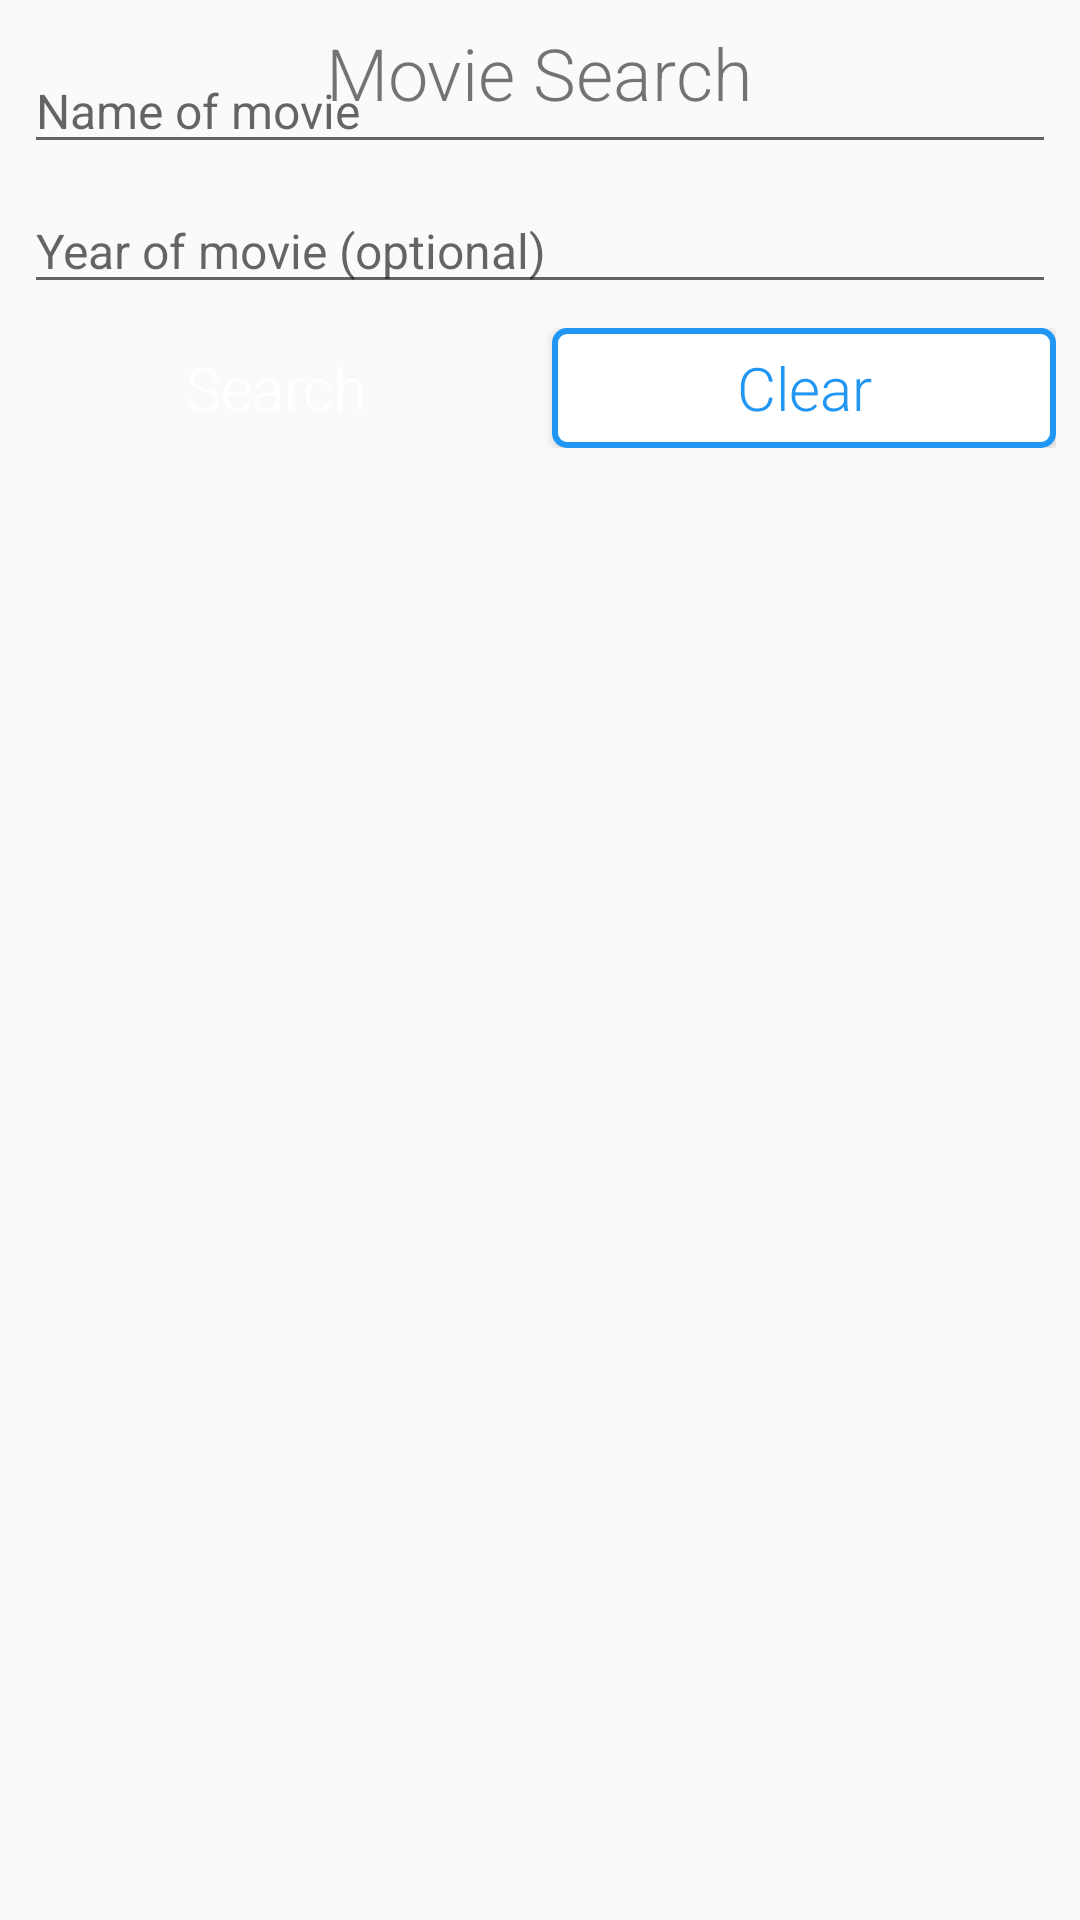

Reconstruct the res/layout file that produces this screen, plus the resources it refers to.
<!-- AndroidManifest.xml: application theme AppTheme -->
<!-- res/layout/movie_search.xml -->
<?xml version="1.0" encoding="utf-8"?>
<RelativeLayout xmlns:android="http://schemas.android.com/apk/res/android"
    android:layout_width="match_parent"
    android:layout_height="match_parent"
    android:padding="8dp"
    xmlns:app="http://schemas.android.com/apk/res-auto">

    <TextView
        android:id="@+id/tvTitle"
        android:layout_width="wrap_content"
        android:layout_height="wrap_content"
        android:layout_centerHorizontal="true"
        android:text="@string/movie_search"
        android:textSize="24sp"
        android:fontFamily="sans-serif-light"/>

    <ImageView
        android:id="@+id/btnClose"
        android:layout_width="wrap_content"
        android:layout_height="wrap_content"
        android:layout_marginEnd="8dp"
        android:layout_alignParentEnd="true"
        app:srcCompat="@drawable/ic_close_black_24dp"/>

    <EditText
        android:id="@+id/etMovieName"
        android:layout_width="match_parent"
        android:layout_height="wrap_content"
        android:layout_below="@id/btnClose"
        android:layout_marginTop="8dp"
        android:fontFamily="sans-serif"
        android:hint="@string/enter_name_of_movie"
        android:textSize="16sp"
        android:inputType="text"/>

    <EditText
        android:id="@+id/etMovieYear"
        android:layout_width="match_parent"
        android:layout_height="wrap_content"
        android:layout_below="@id/etMovieName"
        android:layout_marginTop="8dp"
        android:fontFamily="sans-serif"
        android:hint="@string/year_of_movie_optional"
        android:textSize="16sp"
        android:inputType="number"/>

    <LinearLayout
        android:layout_width="match_parent"
        android:layout_height="wrap_content"
        android:layout_below="@id/etMovieYear"
        android:layout_marginTop="8dp">

        <Button
            android:id="@+id/btnSearch"
            android:layout_width="0dp"
            android:layout_height="40dp"
            android:layout_weight="1"
            android:layout_marginEnd="4dp"
            android:fontFamily="sans-serif-light"
            android:text="@string/search"
            android:textAllCaps="false"
            android:textColor="@android:color/white"
            android:textSize="20sp"
            android:background="@drawable/blue_button_bg"/>

        <Button
            android:id="@+id/btnClear"
            android:layout_width="0dp"
            android:layout_height="40dp"
            android:layout_weight="1"
            android:layout_marginStart="4dp"
            android:fontFamily="sans-serif-light"
            android:text="@string/clear"
            android:textAllCaps="false"
            android:textColor="@color/primary"
            android:textSize="20sp"
            android:background="@drawable/white_button_bg"/>
    </LinearLayout>
</RelativeLayout>
<!-- resources referenced by this layout -->
<resources>
  <color name="primary">#2196F3</color>
  <!-- drawable white_button_bg (drawable) -->
  <?xml version="1.0" encoding="utf-8"?>
  <shape xmlns:android="http://schemas.android.com/apk/res/android">
      <stroke android:color="@color/primary" android:width="2dp"/>
      <solid android:color="@android:color/white"/>
      <corners android:radius="4dp"/>
  </shape>
  <string name="clear">Clear</string>
  <string name="enter_name_of_movie">Name of movie</string>
  <string name="movie_search">Movie Search</string>
  <string name="search">Search</string>
  <string name="year_of_movie_optional">Year of movie (optional)</string>
  <style name="AppTheme" parent="BaseTheme">
          
          <item name="android:dialogTheme">@style/AppDialogTheme</item>
          
          <item name="android:alertDialogTheme">@style/AppAlertTheme</item>
      </style>
  <style name="BaseTheme" parent="Theme.AppCompat.Light.NoActionBar">
          <item name="colorPrimary">@color/primary</item>
          <item name="colorPrimaryDark">@color/primary_dark</item>
          <item name="colorAccent">@color/accent</item>
      </style>
  <style name="AppDialogTheme" parent="Theme.AppCompat.Light.Dialog">
          
          <item name="colorPrimary">@color/dark_blue</item>
          <item name="colorPrimaryDark">#000</item>
          <item name="android:textColorHighlight">@color/light_blue</item>
          <item name="colorAccent">@color/dark_blue</item>
          <item name="colorControlNormal">@color/dark_blue</item>
          
          <item name="android:windowNoTitle">false</item>
          <item name="android:windowFullscreen">false</item>
          <item name="android:windowBackground">@color/medium_green</item>
          <item name="android:windowIsFloating">true</item>
          <item name="android:windowCloseOnTouchOutside">true</item>
      </style>
  <style name="AppAlertTheme" parent="Theme.AppCompat.Light.Dialog.Alert">
          <item name="colorPrimary">@color/dark_blue</item>
          <item name="colorAccent">@color/dark_blue</item>
          <item name="colorPrimaryDark">#000</item>
          <item name="colorControlNormal">@color/dark_blue</item>
          <item name="android:textColorHighlight">@color/light_blue</item>
      </style>
  <color name="primary_dark">#1976D2</color>
  <color name="accent">#FFC107</color>
  <color name="dark_blue">#180065</color>
  <color name="light_blue">#334ee9ff</color>
  <color name="medium_green">#3d853e</color>
</resources>
